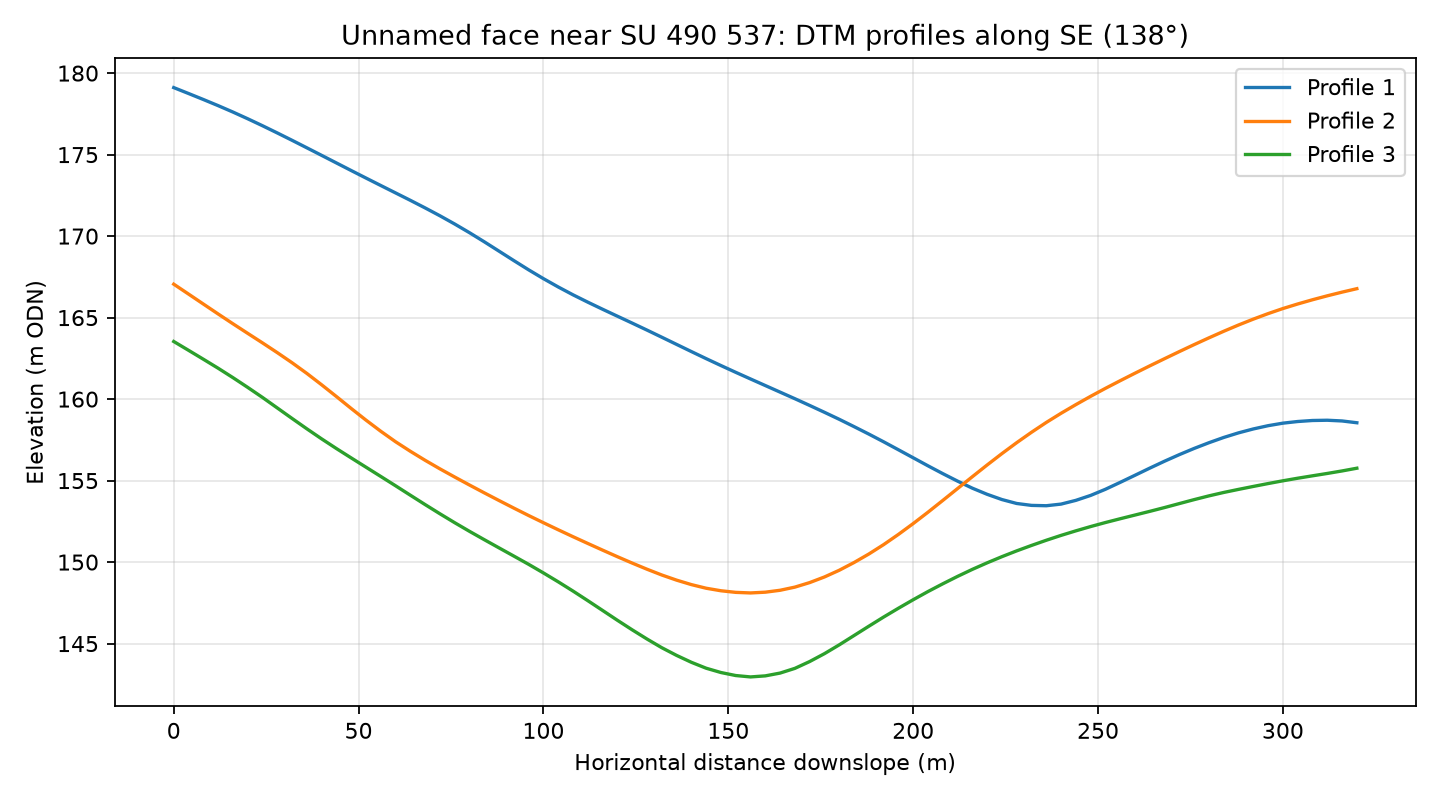

The file beside this chart, header and first rows:
profile, distance_m, elevation_m
1, 0.0, 179.1
1, 4.0, 178.7
1, 8.0, 178.4
1, 12.0, 178
1, 16.0, 177.6
1, 20.0, 177.2
1, 24.0, 176.8
1, 28.0, 176.3
1, 32.0, 175.9
1, 36.0, 175.4
1, 40.0, 175
1, 44.0, 174.5
1, 48.0, 174
1, 52.0, 173.6
1, 56.0, 173.1
1, 60.0, 172.6
1, 64.0, 172.2
1, 68.0, 171.7
1, 72.0, 171.2
1, 76.0, 170.7
1, 80.0, 170.2
1, 84.0, 169.7
1, 88.0, 169.1
1, 92.0, 168.5
1, 96.0, 167.9
1, 100.0, 167.4
1, 104.0, 166.9
1, 108.0, 166.4
1, 112.0, 165.9
1, 116.0, 165.5
1, 120.0, 165.1
1, 124.0, 164.7
1, 128.0, 164.2
1, 132.0, 163.8
1, 136.0, 163.4
1, 140.0, 162.9
1, 144.0, 162.5
1, 148.0, 162.1
1, 152.0, 161.6
1, 156.0, 161.2
1, 160.0, 160.8
1, 164.0, 160.4
1, 168.0, 160
1, 172.0, 159.6
1, 176.0, 159.2
1, 180.0, 158.8
1, 184.0, 158.3
1, 188.0, 157.9
1, 192.0, 157.4
1, 196.0, 156.9
1, 200.0, 156.4
1, 204.0, 155.9
1, 208.0, 155.4
1, 212.0, 155
1, 216.0, 154.5
1, 220.0, 154.2
1, 224.0, 153.8
1, 228.0, 153.6
1, 232.0, 153.5
1, 236.0, 153.5
... 183 more rows
